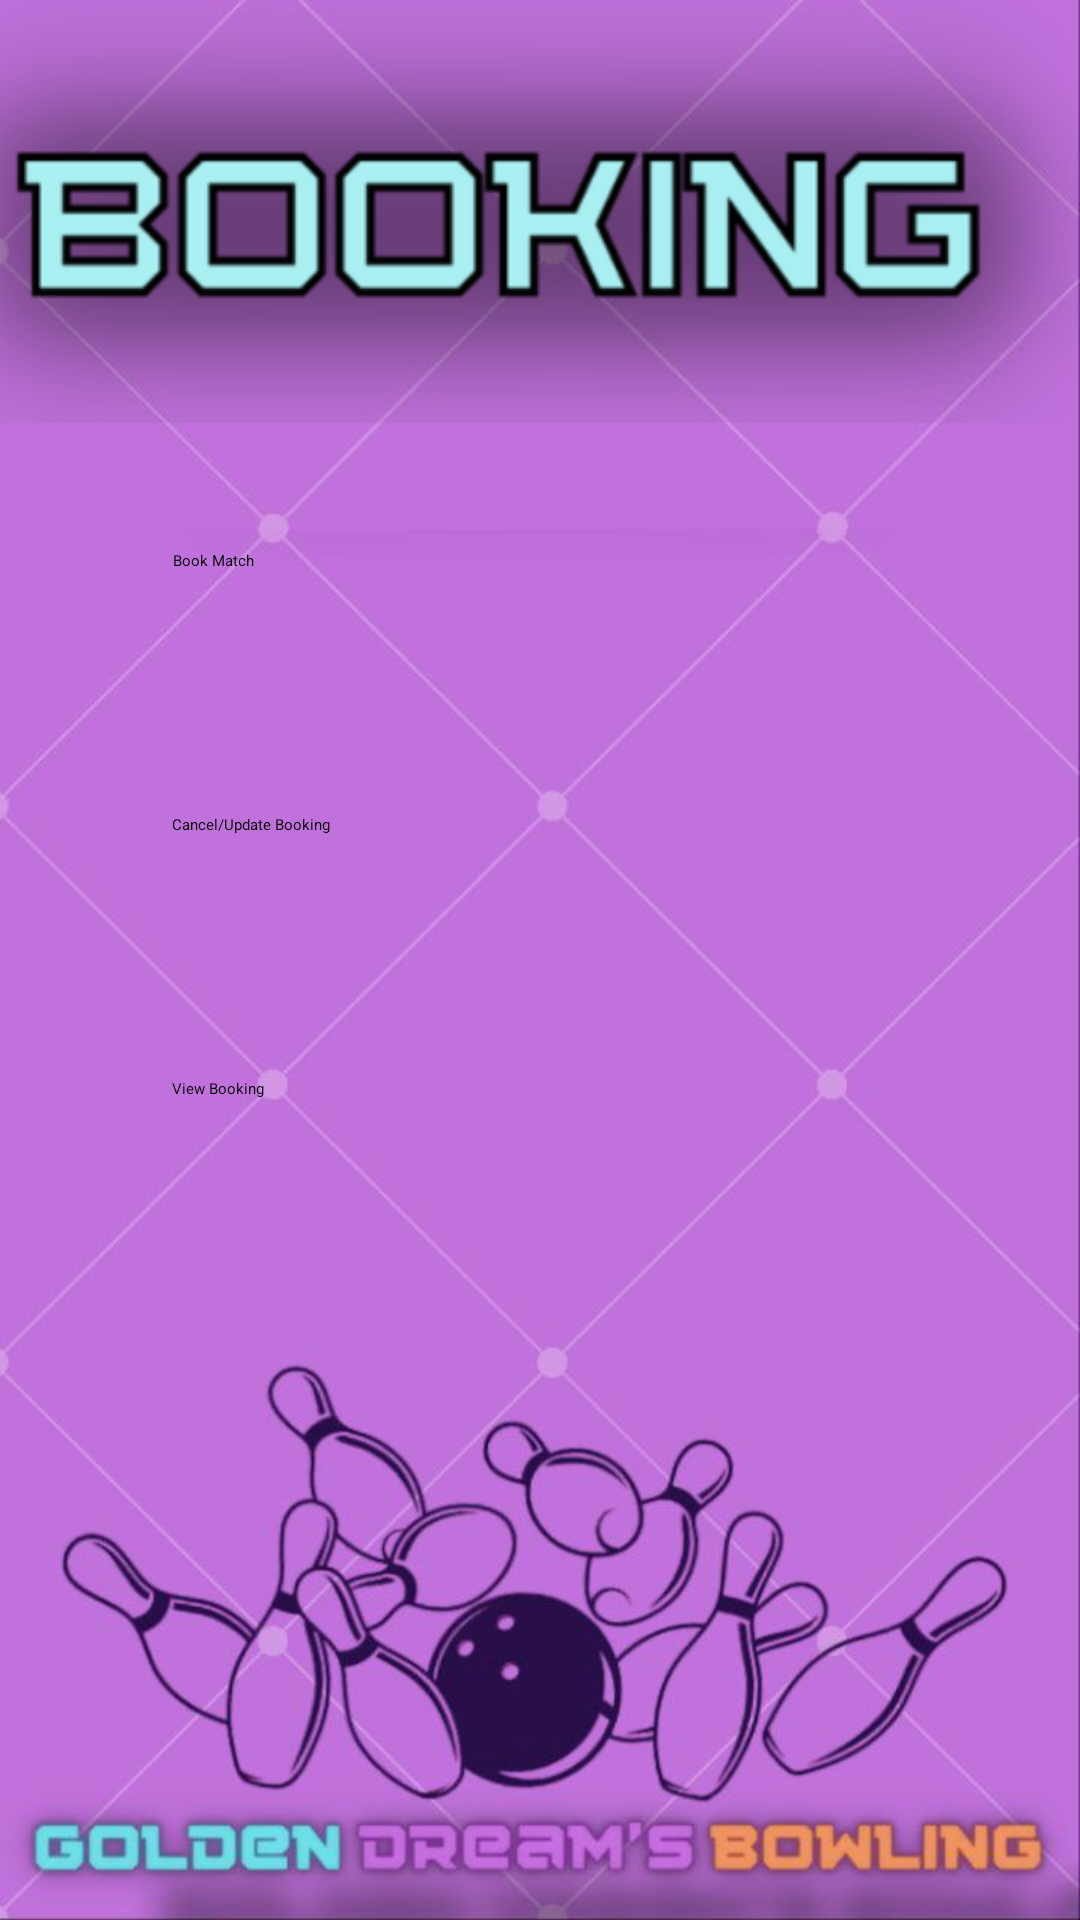

Write the Android layout XML for this screen, with the resource values it uses.
<!-- AndroidManifest.xml: application theme Theme.GoldenDreamsBowling -->
<!-- res/layout/activity_booking_fragment.xml -->
<?xml version="1.0" encoding="utf-8"?>
<androidx.constraintlayout.widget.ConstraintLayout xmlns:android="http://schemas.android.com/apk/res/android"
    xmlns:app="http://schemas.android.com/apk/res-auto"
    xmlns:tools="http://schemas.android.com/tools"
    android:layout_width="match_parent"
    android:layout_height="match_parent"
    android:background="@drawable/p01"
    tools:context=".LoggedInUser.BookingFragment">

    <TextView
        android:id="@+id/textView14"
        android:layout_width="414dp"
        android:layout_height="141dp"
        android:background="@drawable/booking12"
        app:layout_constraintBottom_toTopOf="@+id/addBook"
        app:layout_constraintEnd_toEndOf="parent"
        app:layout_constraintHorizontal_bias="0.666"
        app:layout_constraintStart_toStartOf="parent"
        app:layout_constraintTop_toTopOf="parent"
        app:layout_constraintVertical_bias="0.0" />

    <Button
        android:id="@+id/addBook"
        android:layout_width="245dp"
        android:layout_height="52dp"
        android:backgroundTint="@color/C9F8DE"
        android:text="Book Match"
        android:textColor="@color/black"
        app:layout_constraintBottom_toBottomOf="parent"
        app:layout_constraintEnd_toEndOf="parent"
        app:layout_constraintStart_toStartOf="parent"
        app:layout_constraintTop_toTopOf="parent"
        app:layout_constraintVertical_bias="0.312" />

    <Button
        android:id="@+id/cancelUpdate"
        android:layout_width="246dp"
        android:layout_height="52dp"
        android:layout_marginTop="36dp"
        android:backgroundTint="@color/C9F8DE"
        android:text="Cancel/Update Booking"
        android:textColor="@color/black"
        app:layout_constraintEnd_toEndOf="parent"
        app:layout_constraintHorizontal_bias="0.503"
        app:layout_constraintStart_toStartOf="parent"
        app:layout_constraintTop_toBottomOf="@+id/addBook" />

    <Button
        android:id="@+id/viewBooking"
        android:layout_width="246dp"
        android:layout_height="52dp"
        android:layout_marginTop="36dp"
        android:backgroundTint="@color/C9F8DE"
        android:text="View Booking"
        android:textColor="@color/black"
        app:layout_constraintEnd_toEndOf="parent"
        app:layout_constraintHorizontal_bias="0.503"
        app:layout_constraintStart_toStartOf="parent"
        app:layout_constraintTop_toBottomOf="@+id/cancelUpdate" />


</androidx.constraintlayout.widget.ConstraintLayout>
<!-- resources referenced by this layout -->
<resources>
  <!-- drawable booking12: png bitmap (drawable, 34272 bytes) -->
  <!-- drawable p01: jpg bitmap (drawable, 53923 bytes) -->
  <style name="Theme.GoldenDreamsBowling" parent="Theme.MaterialComponents.DayNight.NoActionBar">
          
          <item name="colorPrimary">#E449FF</item>
          <item name="colorPrimaryVariant">@color/purple_700</item>
          <item name="colorOnPrimary">@color/black</item>
          
          <item name="colorSecondary">@color/teal_200</item>
          <item name="colorSecondaryVariant">@color/teal_200</item>
          <item name="colorOnSecondary">@color/black</item>
          
          <item name="android:statusBarColor">?attr/colorPrimaryVariant</item>
          
      </style>
  <!-- not gathered from this repository: default colours our renderer supplied (Android Studio template values) -->
  <color name="purple_700">#FF3700B3</color>
  <color name="teal_200">#FF03DAC5</color>
  <color name="black">#FF000000</color>
</resources>
